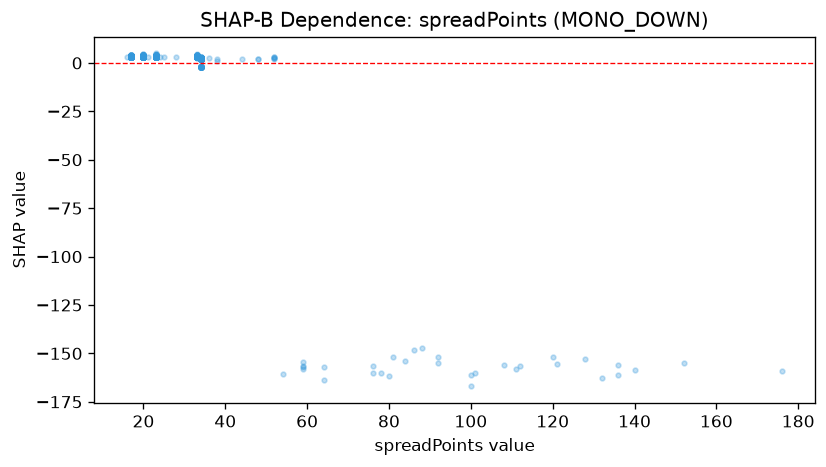

Data behind this chart, as committed beside it:
feature_value, shap_value
23.0, 3.2
23.0, 3.236
23.0, 3.169
23.0, 3.149
23.0, 3.441
23.0, 3.101
23.0, 3.28
23.0, 3.081
88.0, -147.5
23.0, 3.156
23.0, 3.295
108.0, -155.9
23.0, 3.445
23.0, 3.328
23.0, 3.267
23.0, 3.383
23.0, 3.42
23.0, 3.18
23.0, 3.347
23.0, 3.157
176.0, -159.2
23.0, 3.333
23.0, 3.172
23.0, 3.161
23.0, 3.355
23.0, 3.304
23.0, 3.171
23.0, 3.186
132.0, -162.9
23.0, 2.999
23.0, 3.371
23.0, 3.218
92.0, -151.7
23.0, 3.25
23.0, 3.083
23.0, 3.554
23.0, 3.381
23.0, 3.591
23.0, 3.387
23.0, 3.169
23.0, 3.267
23.0, 3.27
23.0, 3.192
23.0, 3.33
23.0, 3.291
23.0, 3.409
23.0, 3.229
23.0, 3.202
23.0, 3.149
23.0, 3.338
23.0, 3.178
23.0, 3.191
23.0, 3.206
23.0, 3.346
23.0, 3.707
136.0, -161.2
23.0, 3.238
23.0, 3.727
23.0, 3.314
23.0, 3.262
... 1,088 more rows
